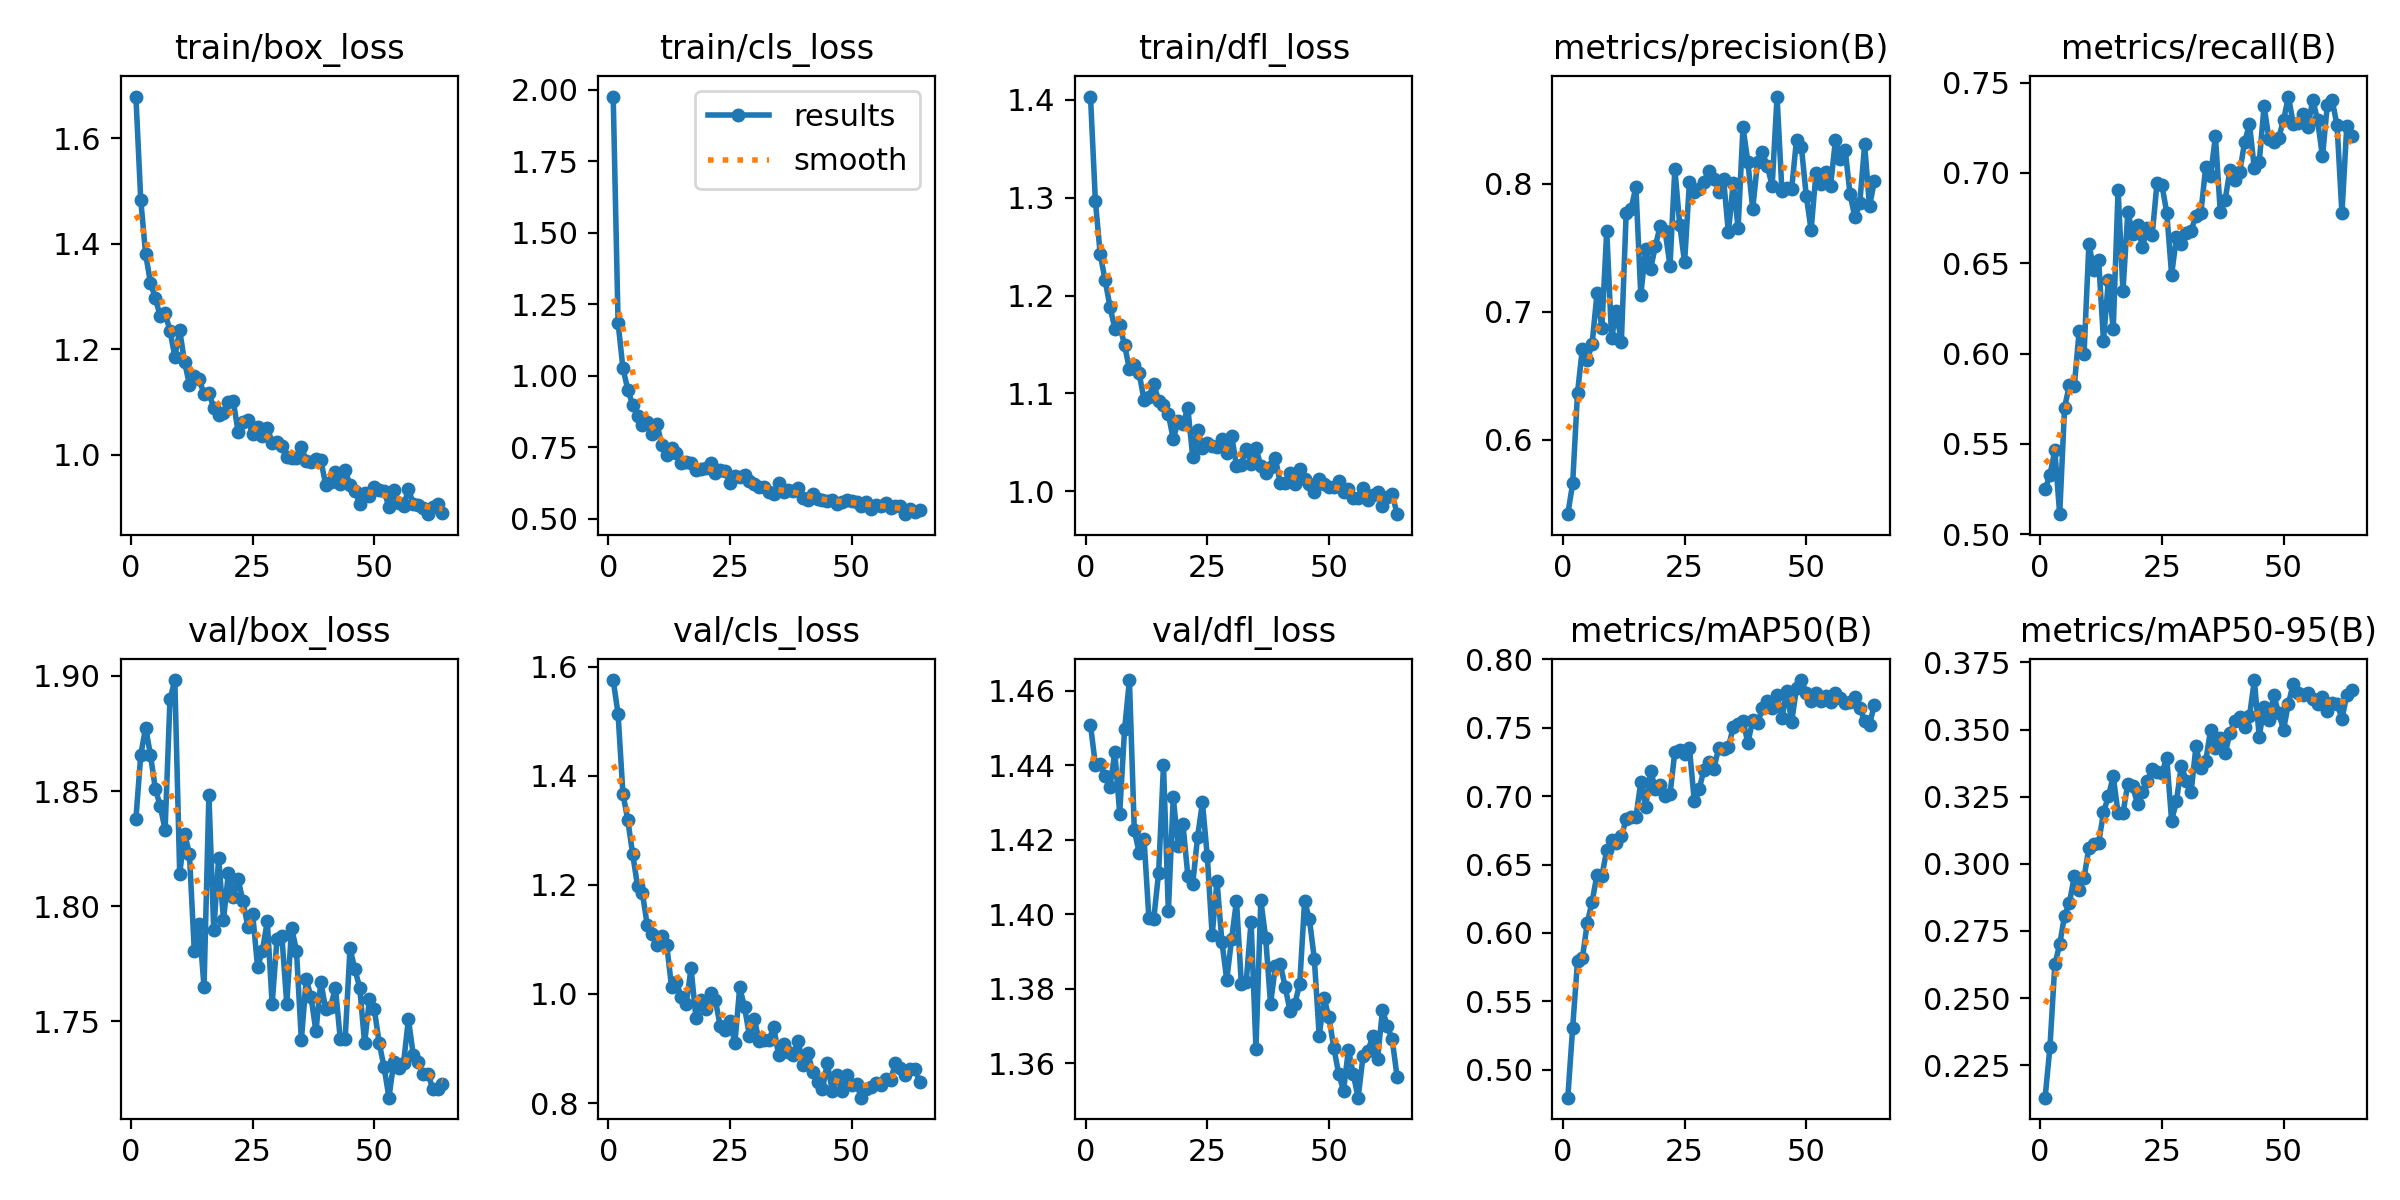

Data behind this chart, as committed beside it:
epoch, time, train/box_loss, train/cls_loss, train/dfl_loss, metrics/precision(B), metrics/recall(B), metrics/mAP50(B), metrics/mAP50-95(B), val/box_loss, val/cls_loss, val/dfl_loss, lr/pg0, lr/pg1, lr/pg2
1, 77.86, 1.679, 1.975, 1.404, 0.5418, 0.5247, 0.4796, 0.2129, 1.838, 1.575, 1.451, 0.06684, 3.31675e-06, 3.31675e-06
2, 161.8, 1.483, 1.185, 1.297, 0.5659, 0.5329, 0.5308, 0.2318, 1.866, 1.513, 1.44, 0.03351, 6.61717e-06, 6.61717e-06
3, 271.6, 1.38, 1.025, 1.242, 0.6368, 0.5464, 0.5795, 0.2626, 1.878, 1.367, 1.44, 0.0001757, 9.88458e-06, 9.88458e-06
4, 400.6, 1.326, 0.9507, 1.216, 0.6712, 0.5111, 0.5816, 0.27, 1.866, 1.318, 1.437, 9.8515e-06, 9.8515e-06, 9.8515e-06
5, 466.9, 1.296, 0.8979, 1.189, 0.662, 0.5701, 0.6073, 0.2807, 1.851, 1.257, 1.434, 9.802e-06, 9.802e-06, 9.802e-06
6, 533.2, 1.263, 0.8589, 1.166, 0.675, 0.5827, 0.6228, 0.2855, 1.844, 1.198, 1.443, 9.7525e-06, 9.7525e-06, 9.7525e-06
7, 636.7, 1.268, 0.8258, 1.169, 0.7142, 0.582, 0.6427, 0.2953, 1.833, 1.185, 1.427, 9.703e-06, 9.703e-06, 9.703e-06
8, 821.4, 1.235, 0.8387, 1.149, 0.6874, 0.6125, 0.6417, 0.2903, 1.89, 1.126, 1.45, 9.6535e-06, 9.6535e-06, 9.6535e-06
9, 1279, 1.186, 0.7952, 1.125, 0.7633, 0.5996, 0.6604, 0.2947, 1.898, 1.11, 1.463, 9.604e-06, 9.604e-06, 9.604e-06
10, 1398, 1.236, 0.8298, 1.129, 0.6794, 0.6608, 0.6676, 0.306, 1.814, 1.09, 1.423, 9.5545e-06, 9.5545e-06, 9.5545e-06
11, 1469, 1.176, 0.758, 1.12, 0.7005, 0.6464, 0.6654, 0.3074, 1.831, 1.106, 1.417, 9.505e-06, 9.505e-06, 9.505e-06
12, 1632, 1.133, 0.7222, 1.094, 0.6759, 0.6521, 0.6705, 0.3076, 1.823, 1.09, 1.42, 9.4555e-06, 9.4555e-06, 9.4555e-06
13, 1708, 1.149, 0.7451, 1.097, 0.7773, 0.6071, 0.6832, 0.3192, 1.781, 1.013, 1.399, 9.406e-06, 9.406e-06, 9.406e-06
14, 1820, 1.143, 0.7296, 1.11, 0.7803, 0.6406, 0.6851, 0.3251, 1.792, 1.022, 1.399, 9.3565e-06, 9.3565e-06, 9.3565e-06
15, 1894, 1.115, 0.6954, 1.092, 0.7974, 0.6136, 0.6847, 0.3326, 1.765, 0.994, 1.411, 9.307e-06, 9.307e-06, 9.307e-06
16, 1982, 1.117, 0.6991, 1.088, 0.7128, 0.6907, 0.71, 0.3189, 1.848, 0.9814, 1.44, 9.2575e-06, 9.2575e-06, 9.2575e-06
17, 2063, 1.089, 0.6952, 1.079, 0.7493, 0.6346, 0.6921, 0.3188, 1.789, 1.047, 1.401, 9.208e-06, 9.208e-06, 9.208e-06
18, 2194, 1.075, 0.6702, 1.053, 0.733, 0.6784, 0.7187, 0.3298, 1.821, 0.9566, 1.431, 9.1585e-06, 9.1585e-06, 9.1585e-06
19, 2308, 1.079, 0.6736, 1.072, 0.7513, 0.6665, 0.7054, 0.3289, 1.794, 0.9895, 1.418, 9.109e-06, 9.109e-06, 9.109e-06
20, 2406, 1.1, 0.6775, 1.069, 0.7671, 0.6709, 0.7083, 0.3221, 1.814, 0.9717, 1.424, 9.0595e-06, 9.0595e-06, 9.0595e-06
21, 2587, 1.102, 0.693, 1.085, 0.7633, 0.6588, 0.6999, 0.3267, 1.804, 1.002, 1.41, 9.01e-06, 9.01e-06, 9.01e-06
22, 2730, 1.044, 0.6594, 1.035, 0.7355, 0.6695, 0.7012, 0.3308, 1.812, 0.9882, 1.408, 8.9605e-06, 8.9605e-06, 8.9605e-06
23, 2816, 1.062, 0.668, 1.063, 0.8115, 0.6654, 0.7325, 0.3352, 1.802, 0.9409, 1.421, 8.911e-06, 8.911e-06, 8.911e-06
24, 2900, 1.066, 0.6667, 1.045, 0.768, 0.6946, 0.7337, 0.3343, 1.791, 0.9331, 1.43, 8.8615e-06, 8.8615e-06, 8.8615e-06
25, 2977, 1.039, 0.6252, 1.049, 0.7384, 0.6934, 0.7308, 0.3338, 1.797, 0.9498, 1.416, 8.812e-06, 8.812e-06, 8.812e-06
26, 3115, 1.053, 0.6501, 1.046, 0.8016, 0.6781, 0.735, 0.3394, 1.774, 0.9095, 1.394, 8.7625e-06, 8.7625e-06, 8.7625e-06
27, 3222, 1.037, 0.6466, 1.045, 0.7931, 0.6436, 0.6961, 0.316, 1.781, 1.012, 1.409, 8.713e-06, 8.713e-06, 8.713e-06
28, 3455, 1.051, 0.6506, 1.053, 0.7957, 0.6646, 0.7053, 0.3235, 1.793, 0.9755, 1.393, 8.6635e-06, 8.6635e-06, 8.6635e-06
29, 3551, 1.023, 0.6301, 1.039, 0.8014, 0.6604, 0.7193, 0.3366, 1.758, 0.9231, 1.382, 8.614e-06, 8.614e-06, 8.614e-06
30, 3646, 1.024, 0.6206, 1.057, 0.8099, 0.6667, 0.7251, 0.3309, 1.786, 0.9537, 1.393, 8.5645e-06, 8.5645e-06, 8.5645e-06
31, 3785, 1.017, 0.6091, 1.026, 0.8038, 0.668, 0.72, 0.3266, 1.787, 0.9138, 1.404, 8.515e-06, 8.515e-06, 8.515e-06
32, 3854, 0.9955, 0.6114, 1.027, 0.7934, 0.6764, 0.7349, 0.3437, 1.758, 0.9163, 1.381, 8.4655e-06, 8.4655e-06, 8.4655e-06
33, 3939, 0.994, 0.5915, 1.044, 0.8039, 0.6777, 0.7345, 0.3356, 1.791, 0.9162, 1.382, 8.416e-06, 8.416e-06, 8.416e-06
34, 4044, 0.9938, 0.5845, 1.028, 0.7618, 0.7031, 0.7358, 0.3382, 1.781, 0.9386, 1.398, 8.3665e-06, 8.3665e-06, 8.3665e-06
35, 4539, 1.015, 0.6239, 1.044, 0.8007, 0.6984, 0.7503, 0.3498, 1.742, 0.8876, 1.364, 8.317e-06, 8.317e-06, 8.317e-06
36, 4727, 0.9887, 0.5932, 1.026, 0.7654, 0.7203, 0.7527, 0.3431, 1.768, 0.9086, 1.404, 8.2675e-06, 8.2675e-06, 8.2675e-06
37, 4808, 0.9856, 0.5995, 1.019, 0.8439, 0.6784, 0.7551, 0.347, 1.761, 0.8943, 1.394, 8.218e-06, 8.218e-06, 8.218e-06
38, 4927, 0.9928, 0.5951, 1.025, 0.817, 0.6851, 0.7389, 0.3412, 1.746, 0.8875, 1.376, 8.1685e-06, 8.1685e-06, 8.1685e-06
39, 5185, 0.9905, 0.6084, 1.034, 0.7803, 0.7019, 0.7554, 0.3488, 1.767, 0.9145, 1.386, 8.119e-06, 8.119e-06, 8.119e-06
40, 5431, 0.9434, 0.5717, 1.008, 0.817, 0.6962, 0.7532, 0.3533, 1.755, 0.87, 1.387, 8.0695e-06, 8.0695e-06, 8.0695e-06
41, 5565, 0.9492, 0.5661, 1.009, 0.8243, 0.7008, 0.7645, 0.3545, 1.756, 0.8923, 1.38, 8.02e-06, 8.02e-06, 8.02e-06
42, 5769, 0.9674, 0.5864, 1.018, 0.8135, 0.717, 0.7698, 0.3511, 1.765, 0.8571, 1.374, 7.9705e-06, 7.9705e-06, 7.9705e-06
43, 5880, 0.9456, 0.5673, 1.008, 0.7984, 0.727, 0.7644, 0.3549, 1.742, 0.8388, 1.376, 7.921e-06, 7.921e-06, 7.921e-06
44, 6063, 0.9705, 0.5635, 1.023, 0.868, 0.7025, 0.7738, 0.3684, 1.742, 0.8251, 1.381, 7.8715e-06, 7.8715e-06, 7.8715e-06
45, 6190, 0.9433, 0.5606, 1.012, 0.7944, 0.7059, 0.7574, 0.3473, 1.782, 0.873, 1.404, 7.822e-06, 7.822e-06, 7.822e-06
46, 6262, 0.9324, 0.5631, 1.007, 0.7966, 0.737, 0.7767, 0.3585, 1.773, 0.8229, 1.399, 7.7725e-06, 7.7725e-06, 7.7725e-06
47, 6428, 0.9079, 0.5492, 0.9997, 0.7957, 0.719, 0.7543, 0.3536, 1.765, 0.8507, 1.388, 7.723e-06, 7.723e-06, 7.723e-06
48, 6517, 0.9279, 0.557, 1.013, 0.8344, 0.7169, 0.7788, 0.3627, 1.741, 0.8219, 1.367, 7.6735e-06, 7.6735e-06, 7.6735e-06
49, 6667, 0.9225, 0.5659, 1.008, 0.8286, 0.7195, 0.7848, 0.356, 1.76, 0.8523, 1.377, 7.624e-06, 7.624e-06, 7.624e-06
50, 6752, 0.9399, 0.5615, 1.004, 0.7905, 0.7292, 0.7755, 0.35, 1.755, 0.8341, 1.372, 7.5745e-06, 7.5745e-06, 7.5745e-06
51, 6886, 0.9336, 0.5592, 1.005, 0.7637, 0.7423, 0.7692, 0.3597, 1.741, 0.8346, 1.364, 7.525e-06, 7.525e-06, 7.525e-06
52, 7113, 0.9315, 0.5443, 1.01, 0.8081, 0.7272, 0.775, 0.3671, 1.73, 0.81, 1.357, 7.4755e-06, 7.4755e-06, 7.4755e-06
53, 7199, 0.9012, 0.5574, 0.9991, 0.7999, 0.7279, 0.7699, 0.3638, 1.717, 0.8253, 1.353, 7.426e-06, 7.426e-06, 7.426e-06
54, 7292, 0.9336, 0.5328, 1.002, 0.8087, 0.7325, 0.7728, 0.3629, 1.732, 0.8297, 1.364, 7.3765e-06, 7.3765e-06, 7.3765e-06
55, 7431, 0.9093, 0.548, 0.9931, 0.7983, 0.7252, 0.7685, 0.3637, 1.73, 0.8377, 1.357, 7.327e-06, 7.327e-06, 7.327e-06
56, 7556, 0.9027, 0.5445, 0.9934, 0.8339, 0.7407, 0.7751, 0.3613, 1.732, 0.8339, 1.351, 7.2775e-06, 7.2775e-06, 7.2775e-06
57, 7681, 0.9349, 0.5547, 1.003, 0.8194, 0.7291, 0.7716, 0.3594, 1.751, 0.8448, 1.362, 7.228e-06, 7.228e-06, 7.228e-06
58, 7766, 0.9079, 0.536, 0.9907, 0.8265, 0.7092, 0.7677, 0.3622, 1.736, 0.8431, 1.363, 7.1785e-06, 7.1785e-06, 7.1785e-06
59, 7926, 0.9049, 0.5447, 0.9964, 0.7918, 0.7376, 0.7689, 0.3571, 1.732, 0.8726, 1.367, 7.129e-06, 7.129e-06, 7.129e-06
60, 8025, 0.8985, 0.5426, 0.9993, 0.7736, 0.7403, 0.7722, 0.36, 1.727, 0.8653, 1.361, 7.0795e-06, 7.0795e-06, 7.0795e-06
... 4 more rows
